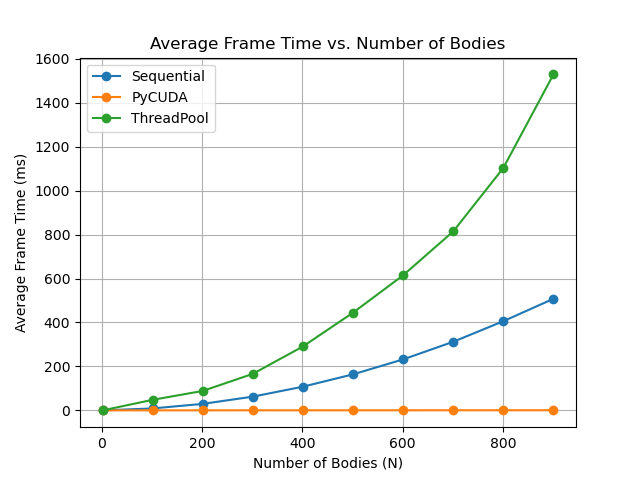

Data behind this chart, as committed beside it:
N, Sequential, PyCUDA, ThreadPool
1, 0.002695, 0.2468, 0.04651
101, 9.022, 0.2281, 48.12
201, 29.67, 0.2752, 88.6
301, 62.66, 0.3512, 166.4
401, 107.9, 0.4097, 291
501, 164.1, 0.4703, 444.8
601, 232.1, 0.5391, 614.9
701, 312.3, 0.6107, 814.6
801, 405.9, 0.6782, 1103
901, 507.9, 0.7461, 1529
